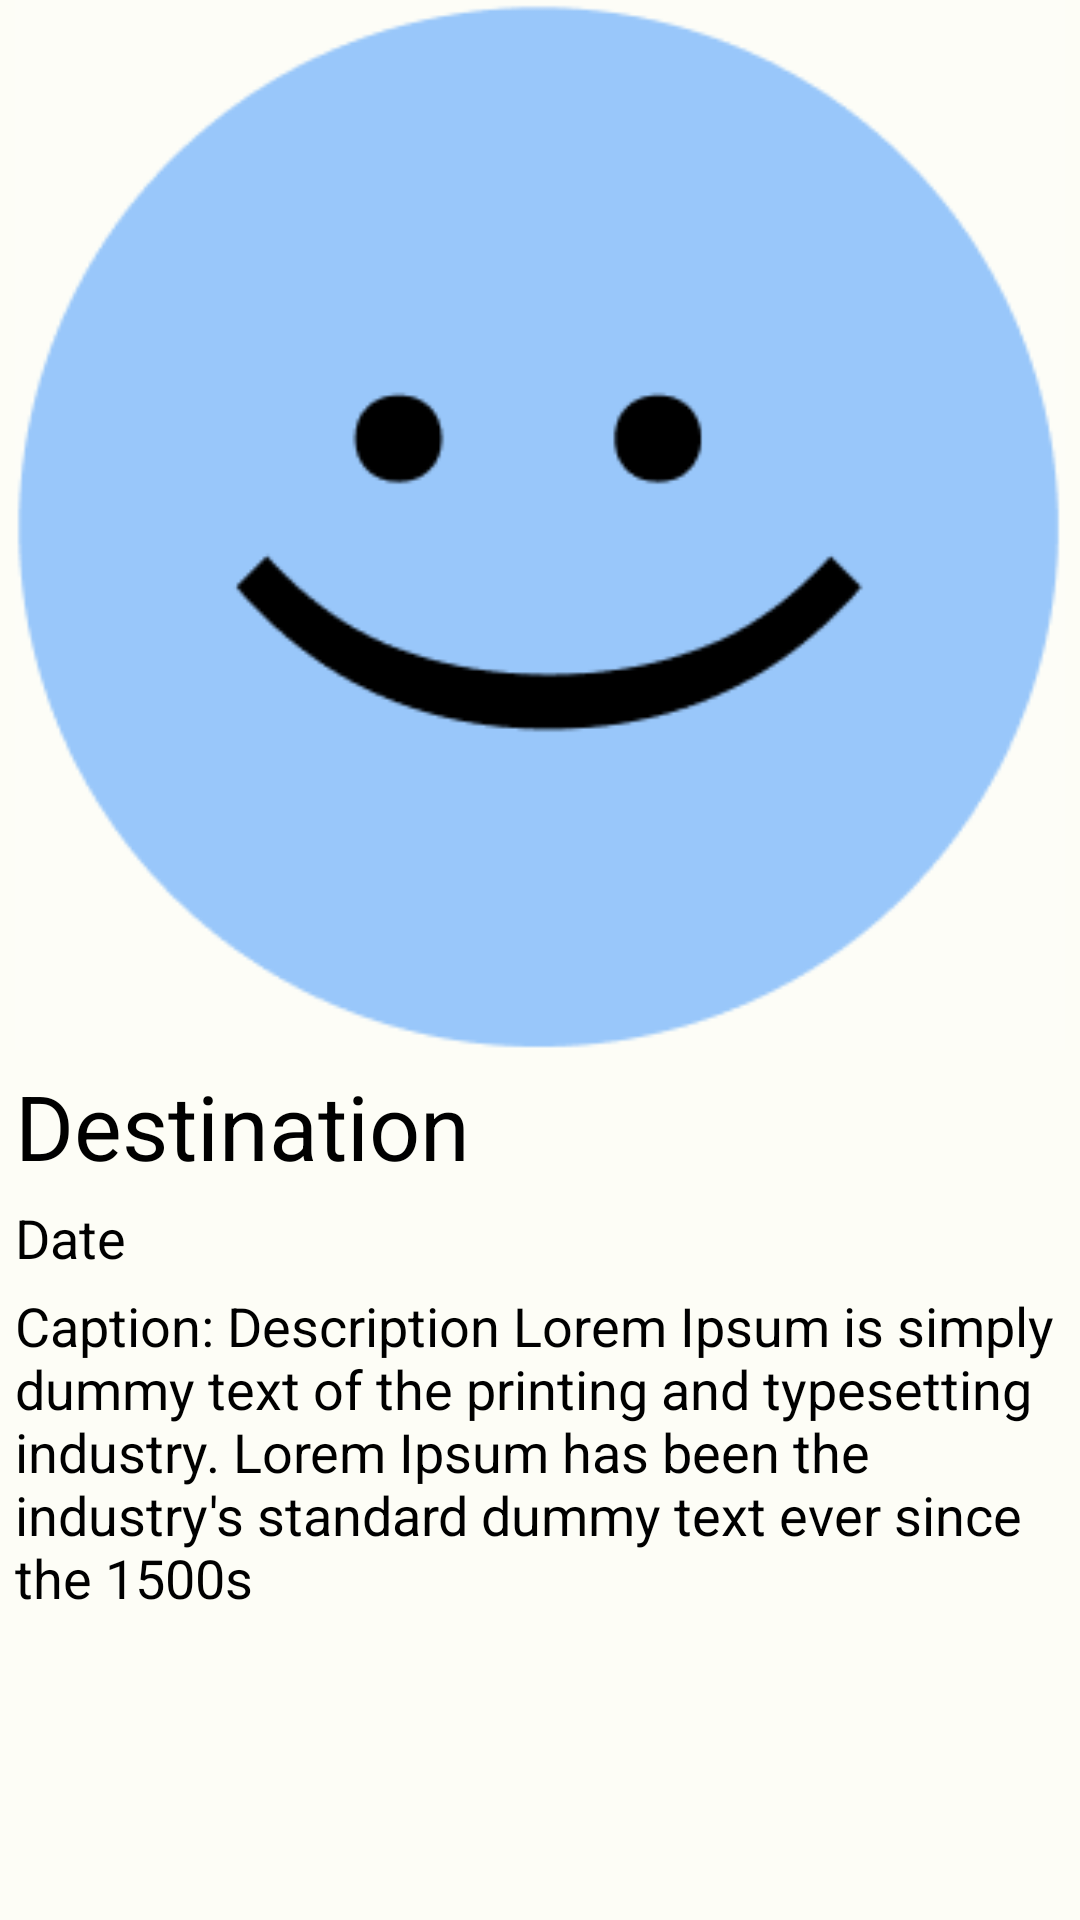

Reconstruct the res/layout file that produces this screen, plus the resources it refers to.
<!-- AndroidManifest.xml: application theme Theme.BayBucket -->
<!-- res/layout/activity_memory.xml -->
<?xml version="1.0" encoding="utf-8"?>
<LinearLayout
    xmlns:android="http://schemas.android.com/apk/res/android"
    android:layout_width="match_parent"
    android:layout_height="match_parent"
    xmlns:app="http://schemas.android.com/apk/res-auto"
    xmlns:tools="http://schemas.android.com/tools"
    android:orientation="vertical"
    android:background="@color/light_green_background"
    tools:context=".MemoryActivity">

    <ImageView
        android:id="@+id/memory_image"
        android:layout_width="match_parent"
        android:layout_height="350dp"
        android:layout_gravity="center"
        app:srcCompat="@drawable/default_profile_image"
        />
    <TextView
        android:id="@+id/destination_name"
        android:layout_width="wrap_content"
        android:layout_height="wrap_content"
        android:text="Destination"
        android:textSize="30sp"
        android:textColor="@color/black"
        android:layout_gravity="left"
        android:layout_margin="5dp" />
    <LinearLayout
        android:layout_width="match_parent"
        android:layout_height="wrap_content"
        android:layout_marginLeft="5dp"
        android:layout_marginRight="5dp"
        android:orientation="horizontal"
        android:gravity="center">
        <TextView
            android:id="@+id/check_in_date"
            android:layout_width="0dp"
            android:layout_weight="1.75"
            android:layout_height="wrap_content"
            android:gravity="left"
            android:text="Date"
            android:textSize="18sp"
            android:textColor="@color/black"/>
    </LinearLayout>

    <TextView
        android:id="@+id/memory_caption"
        android:layout_width="wrap_content"
        android:layout_height="wrap_content"
        android:text="Caption: Description Lorem Ipsum is simply dummy text of the printing and typesetting industry. Lorem Ipsum has been the industry's standard dummy text ever since the 1500s"
        android:textSize="18sp"
        android:textColor="@color/black"
        android:layout_gravity="left"
        android:layout_margin="5dp" />

</LinearLayout>
<!-- resources referenced by this layout -->
<resources>
  <color name="black">#FF000000</color>
  <color name="light_green_background">#FDFDF6</color>
  <!-- drawable default_profile_image: png bitmap (drawable-v24, 14083 bytes) -->
  <style name="Theme.BayBucket" parent="Theme.MaterialComponents.DayNight.DarkActionBar">
          
          <item name="colorPrimary">@color/primary</item>
          <item name="colorPrimaryVariant">@color/purple_700</item>
          <item name="colorOnPrimary">@color/white</item>
          
          <item name="colorSecondary">#55624C</item>
          <item name="colorSecondaryVariant">#D8E7CB</item>
          <item name="colorOnSecondary">@color/white</item>
          
          <item name="android:statusBarColor" tools:targetApi="l">?attr/colorPrimaryVariant</item>
          
      </style>
  <color name="primary">#FF018786</color>
  <color name="purple_700">#FF3700B3</color>
  <color name="white">#FFFFFFFF</color>
</resources>
